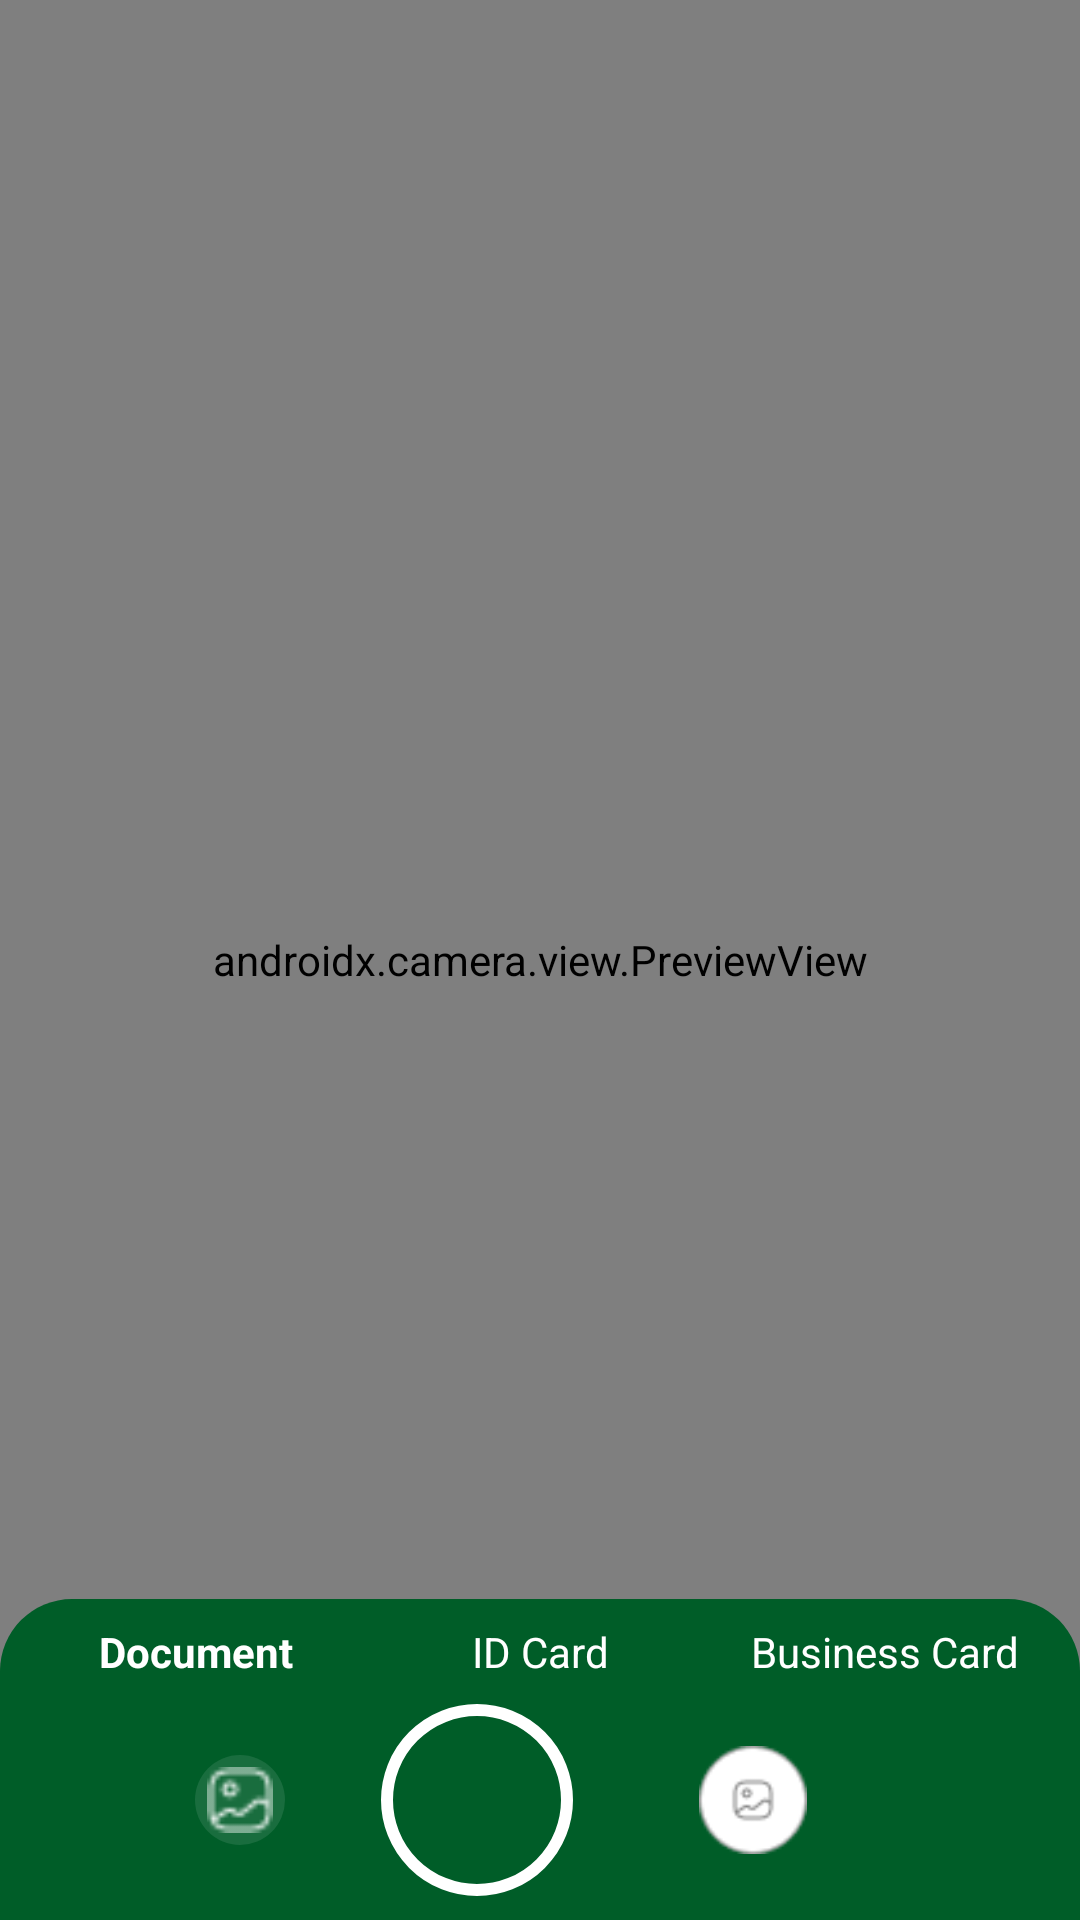

Write the Android layout XML for this screen, with the resource values it uses.
<!-- AndroidManifest.xml: application theme Theme.OCR -->
<!-- res/layout/fragment_camera.xml -->
<?xml version="1.0" encoding="utf-8"?>
<androidx.constraintlayout.widget.ConstraintLayout xmlns:android="http://schemas.android.com/apk/res/android"
    xmlns:app="http://schemas.android.com/apk/res-auto"
    android:layout_width="match_parent"
    android:layout_height="match_parent"
    xmlns:tools="http://schemas.android.com/tools"
    tools:context=".fragments.CameraFragment">

    <LinearLayout
        android:layout_width="match_parent"
        android:layout_height="65dp"
        android:background="@drawable/top_design"
        app:layout_constraintEnd_toEndOf="parent"
        app:layout_constraintStart_toStartOf="parent"
        app:layout_constraintTop_toTopOf="parent">

        <ImageButton
            android:id="@+id/ivBack"
            android:layout_width="30dp"
            android:layout_height="30dp"
            android:layout_marginStart="20dp"
            android:layout_marginTop="20dp"
            android:contentDescription="Back"
            android:src="@drawable/arrowbck" />


        <ImageView
            android:id="@+id/ivFlash"
            android:layout_width="30dp"
            android:layout_height="30dp"
            android:layout_marginStart="300dp"
            android:layout_marginTop="20dp"
            android:background="@drawable/circle"
            android:contentDescription="Flash"
            android:src="@drawable/flash" />

    </LinearLayout>

    
    <androidx.camera.view.PreviewView
        android:id="@+id/previewView"
        android:layout_width="match_parent"
        android:layout_height="match_parent" />
    
    <LinearLayout
        android:id="@+id/bottomPanel"
        android:layout_width="match_parent"
        android:layout_height="0dp"
        android:layout_alignParentBottom="true"
        android:layout_gravity="bottom"
        android:background="@drawable/bottom_design"
        android:orientation="vertical"
        android:padding="8dp"
        app:layout_constraintBottom_toBottomOf="parent"
        app:layout_constraintEnd_toEndOf="parent"
        app:layout_constraintStart_toStartOf="parent">

        
        <LinearLayout
            android:layout_width="match_parent"
            android:layout_height="wrap_content"
            android:gravity="center"
            android:orientation="horizontal">

            <TextView
                android:layout_width="0dp"
                android:layout_height="wrap_content"
                android:layout_weight="1"
                android:gravity="center"
                android:text="Document"
                android:textColor="@android:color/white"
                android:textStyle="bold" />

            <TextView
                android:layout_width="0dp"
                android:layout_height="wrap_content"
                android:layout_weight="1"
                android:gravity="center"
                android:text="ID Card"
                android:textColor="@android:color/white" />

            <TextView
                android:layout_width="0dp"
                android:layout_height="wrap_content"
                android:layout_weight="1"
                android:gravity="center"
                android:text="Business Card"
                android:textColor="@android:color/white" />
        </LinearLayout>

        
        <LinearLayout
            android:layout_width="match_parent"
            android:layout_height="wrap_content"
            android:layout_marginTop="8dp"
            android:gravity="center"
            android:orientation="horizontal">

            <ImageView
                android:id="@+id/btnGallery"
                android:layout_width="30dp"
                android:layout_height="30dp"
                android:background="@drawable/circle"
                android:contentDescription="Gallery"
                android:src="@drawable/whitegalry" />

            <ImageButton
                android:id="@+id/btnCapture"
                android:layout_width="64dp"
                android:layout_height="64dp"
                android:layout_marginHorizontal="32dp"
                android:background="@drawable/bg_capture_button"
                android:contentDescription="Capture" />

            <FrameLayout
                android:id="@+id/frameGalleryCounter"
                android:layout_width="wrap_content"
                android:layout_height="wrap_content"
                android:layout_marginEnd="16dp"
                app:layout_constraintBottom_toBottomOf="parent"
                app:layout_constraintEnd_toEndOf="parent">

                
                <ImageView
                    android:id="@+id/ivGallery"
                    android:layout_width="56dp"
                    android:layout_height="56dp"
                    android:contentDescription="Gallery"
                    android:padding="10dp"
                    android:src="@drawable/galeryicon" />

                
                <TextView
                    android:id="@+id/tvImageCount"
                    android:layout_width="20dp"
                    android:layout_height="20dp"
                    android:layout_gravity="top|end"
                    android:layout_marginTop="2dp"
                    android:layout_marginEnd="2dp"
                    android:background="@drawable/bg_counter_badge"
                    android:gravity="center"
                    android:text="0"
                    android:textColor="@android:color/white"
                    android:textSize="10sp"
                    android:textStyle="bold"
                    android:visibility="gone" />
            </FrameLayout>


        </LinearLayout>
    </LinearLayout>

</androidx.constraintlayout.widget.ConstraintLayout>
<!-- resources referenced by this layout -->
<resources>
  <!-- drawable arrowbck: png bitmap (drawable, 899 bytes) -->
  <!-- drawable bg_capture_button (drawable) -->
  <?xml version="1.0" encoding="utf-8"?>
  <shape xmlns:android="http://schemas.android.com/apk/res/android"
      android:shape="oval">
      <solid android:color="@color/green1"/>
      <size
          android:width="80dp"
          android:height="80dp"/>
      <stroke
          android:width="4dp"
          android:color="@color/white"/>
  </shape>
  <!-- drawable bg_counter_badge (drawable) -->
  <?xml version="1.0" encoding="utf-8"?>
  <shape xmlns:android="http://schemas.android.com/apk/res/android"
      android:shape="oval">
      <solid android:color="@color/white" />
      <size android:width="18dp" android:height="18dp"/>
  </shape>
  <!-- drawable bottom_design (drawable) -->
  <?xml version="1.0" encoding="utf-8"?>
  <shape xmlns:android="http://schemas.android.com/apk/res/android"
      android:shape="rectangle">
  
      <solid android:color="@color/green1" />
  
      <corners
          android:topLeftRadius="24dp"
          android:topRightRadius="24dp"
          android:bottomLeftRadius="0dp"
          android:bottomRightRadius="0dp" />
  </shape>
  <!-- drawable circle (drawable) -->
  <?xml version="1.0" encoding="utf-8"?>
  <shape xmlns:android="http://schemas.android.com/apk/res/android"
      android:shape="oval">
      <solid android:color="@color/green2"/>
      <corners android:radius="12dp"/>
      <padding android:left="4dp" android:top="4dp" android:right="4dp" android:bottom="4dp"/>
  </shape>
  <!-- drawable flash: png bitmap (drawable, 997 bytes) -->
  <!-- drawable galeryicon: png bitmap (drawable, 1405 bytes) -->
  <!-- drawable top_design (drawable) -->
  <?xml version="1.0" encoding="utf-8"?>
  <shape xmlns:android="http://schemas.android.com/apk/res/android"
      android:shape="rectangle">
  
      <solid android:color="@color/green1" />
  
      <corners
          android:topLeftRadius="0dp"
          android:topRightRadius="0dp"
          android:bottomLeftRadius="24dp"
          android:bottomRightRadius="24dp" />
  </shape>
  <!-- drawable whitegalry: png bitmap (drawable, 544 bytes) -->
  <style name="Theme.OCR" parent="Base.Theme.OCR">
          <item name="android:statusBarColor">@color/green1</item>
      </style>
  <color name="green1">#005D28</color>
  <color name="white">#FFFFFFFF</color>
  <color name="green2">#196D3E</color>
  <style name="Base.Theme.OCR" parent="Theme.Material3.DayNight.NoActionBar">
          
          
      </style>
</resources>
